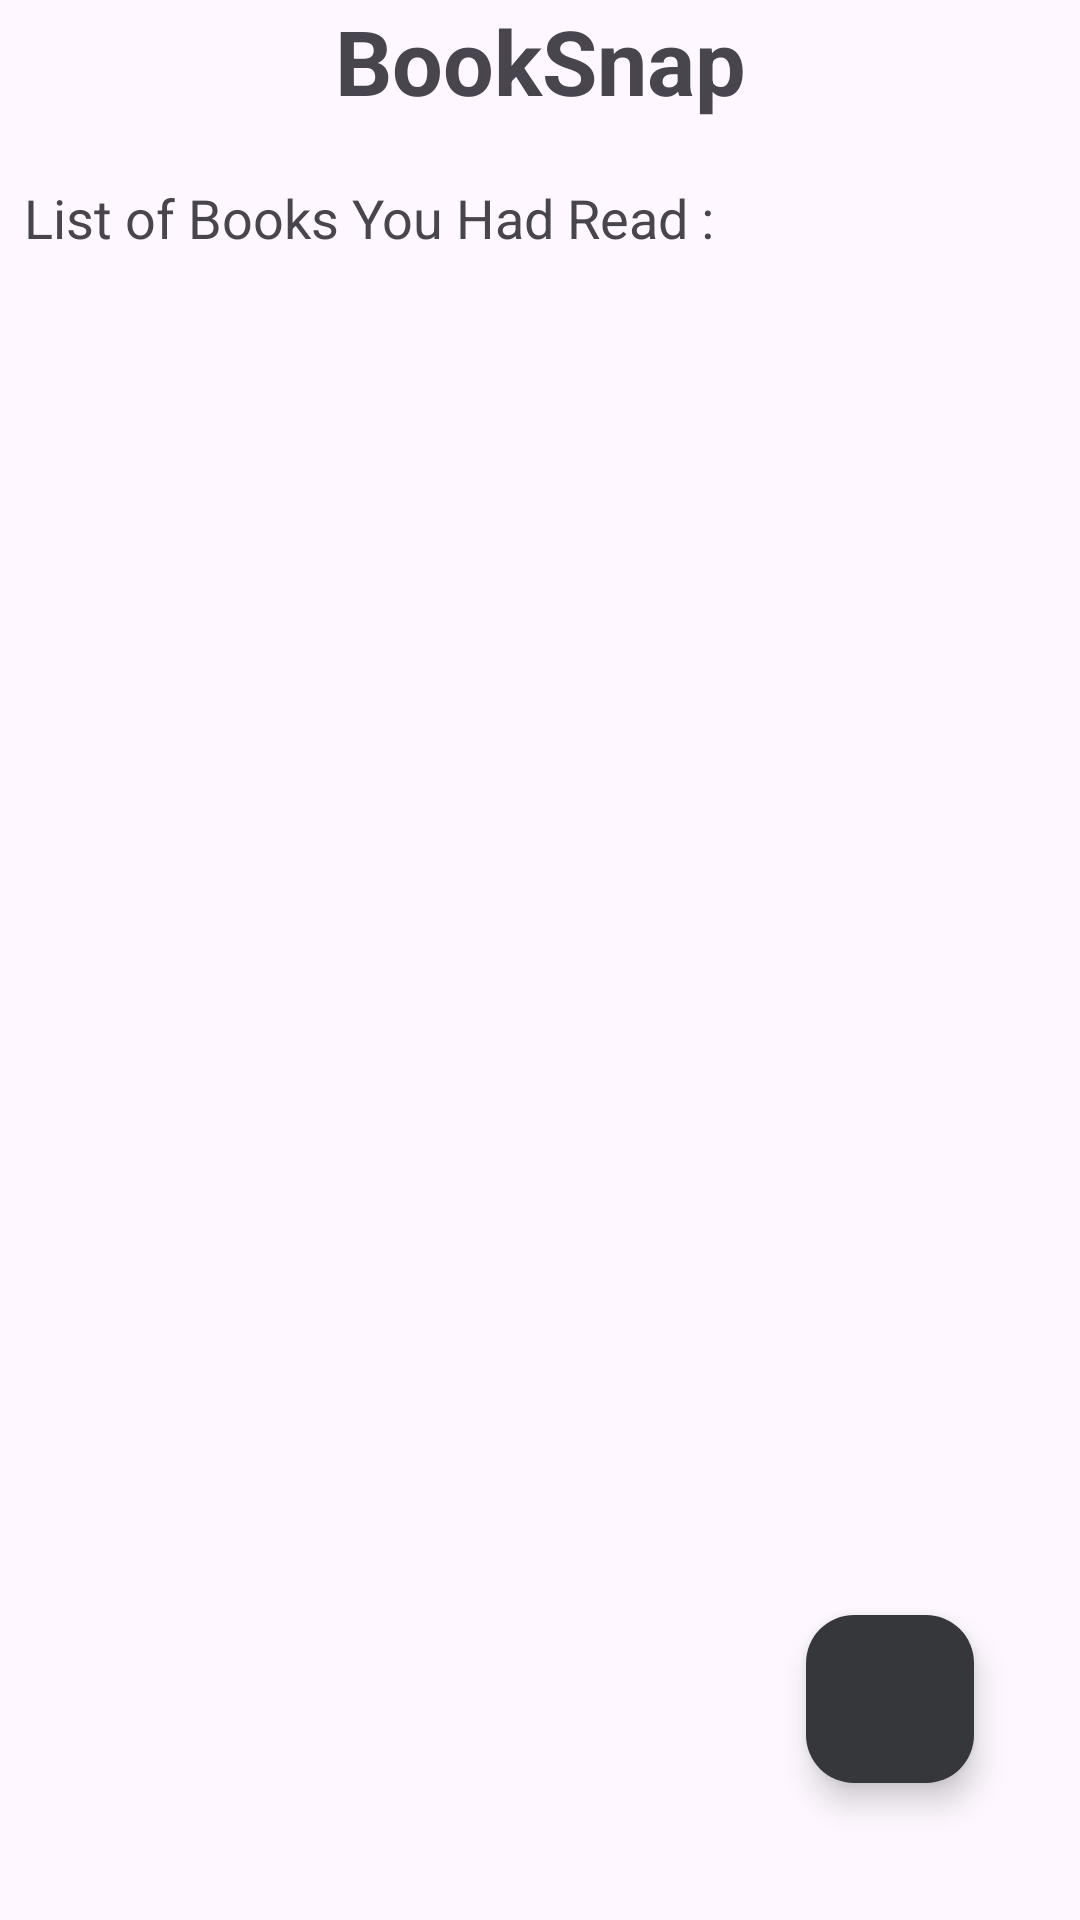

The Android layout XML behind this screen, and the referenced resources:
<!-- AndroidManifest.xml: application theme Theme.Booksnap -->
<!-- res/layout/activity_main.xml -->
<?xml version="1.0" encoding="utf-8"?>
<androidx.constraintlayout.widget.ConstraintLayout xmlns:android="http://schemas.android.com/apk/res/android"
    xmlns:app="http://schemas.android.com/apk/res-auto"
    xmlns:tools="http://schemas.android.com/tools"
    android:layout_width="match_parent"
    android:layout_height="match_parent"
    tools:context=".MainActivity">

    <TextView
        android:id="@+id/heading"
        android:layout_width="match_parent"
        android:layout_height="wrap_content"
        android:layout_marginTop="0dp"
        android:gravity="center"
        android:textStyle="bold"
        android:text="BookSnap"
        android:textSize="30sp"
        app:layout_constraintEnd_toEndOf="parent"
        app:layout_constraintHorizontal_bias="0.498"
        app:layout_constraintStart_toStartOf="parent"
        app:layout_constraintTop_toTopOf="parent" />

    <TextView
        android:id="@+id/textView"
        android:layout_width="match_parent"
        android:layout_height="wrap_content"
        android:layout_marginTop="20dp"
        android:text="List of Books You Had Read :"
        android:textSize="18sp"
        android:layout_marginStart="8dp"
        app:layout_constraintEnd_toEndOf="parent"
        app:layout_constraintStart_toStartOf="parent"
        app:layout_constraintTop_toBottomOf="@+id/heading" />

    <androidx.recyclerview.widget.RecyclerView
        android:id="@+id/rv_booklist"
        android:layout_width="match_parent"
        android:layout_height="wrap_content"
        android:layout_marginTop="20dp"
        app:layout_constraintTop_toBottomOf="@+id/textView" />

    <com.google.android.material.floatingactionbutton.FloatingActionButton
        android:id="@+id/fab"
        android:layout_width="wrap_content"
        android:layout_height="64dp"
        android:layout_margin="16dp"
        android:contentDescription="submit"
        android:src="@drawable/addbook"
        android:scaleType="fitCenter"
        app:backgroundTint="#35373B"
        app:maxImageSize="36dp"
        app:layout_constraintBottom_toBottomOf="parent"
        app:layout_constraintEnd_toEndOf="parent"
        app:layout_constraintHorizontal_bias="0.929"
        app:layout_constraintStart_toStartOf="parent"
        app:layout_constraintTop_toTopOf="parent"
        app:layout_constraintVertical_bias="0.946" />

</androidx.constraintlayout.widget.ConstraintLayout>
<!-- resources referenced by this layout -->
<resources>
  <style name="Theme.Booksnap" parent="Base.Theme.Booksnap" />
  <style name="Base.Theme.Booksnap" parent="Theme.Material3.DayNight.NoActionBar">
          
          <item name="android:windowLightStatusBar">true</item>
      </style>
</resources>
